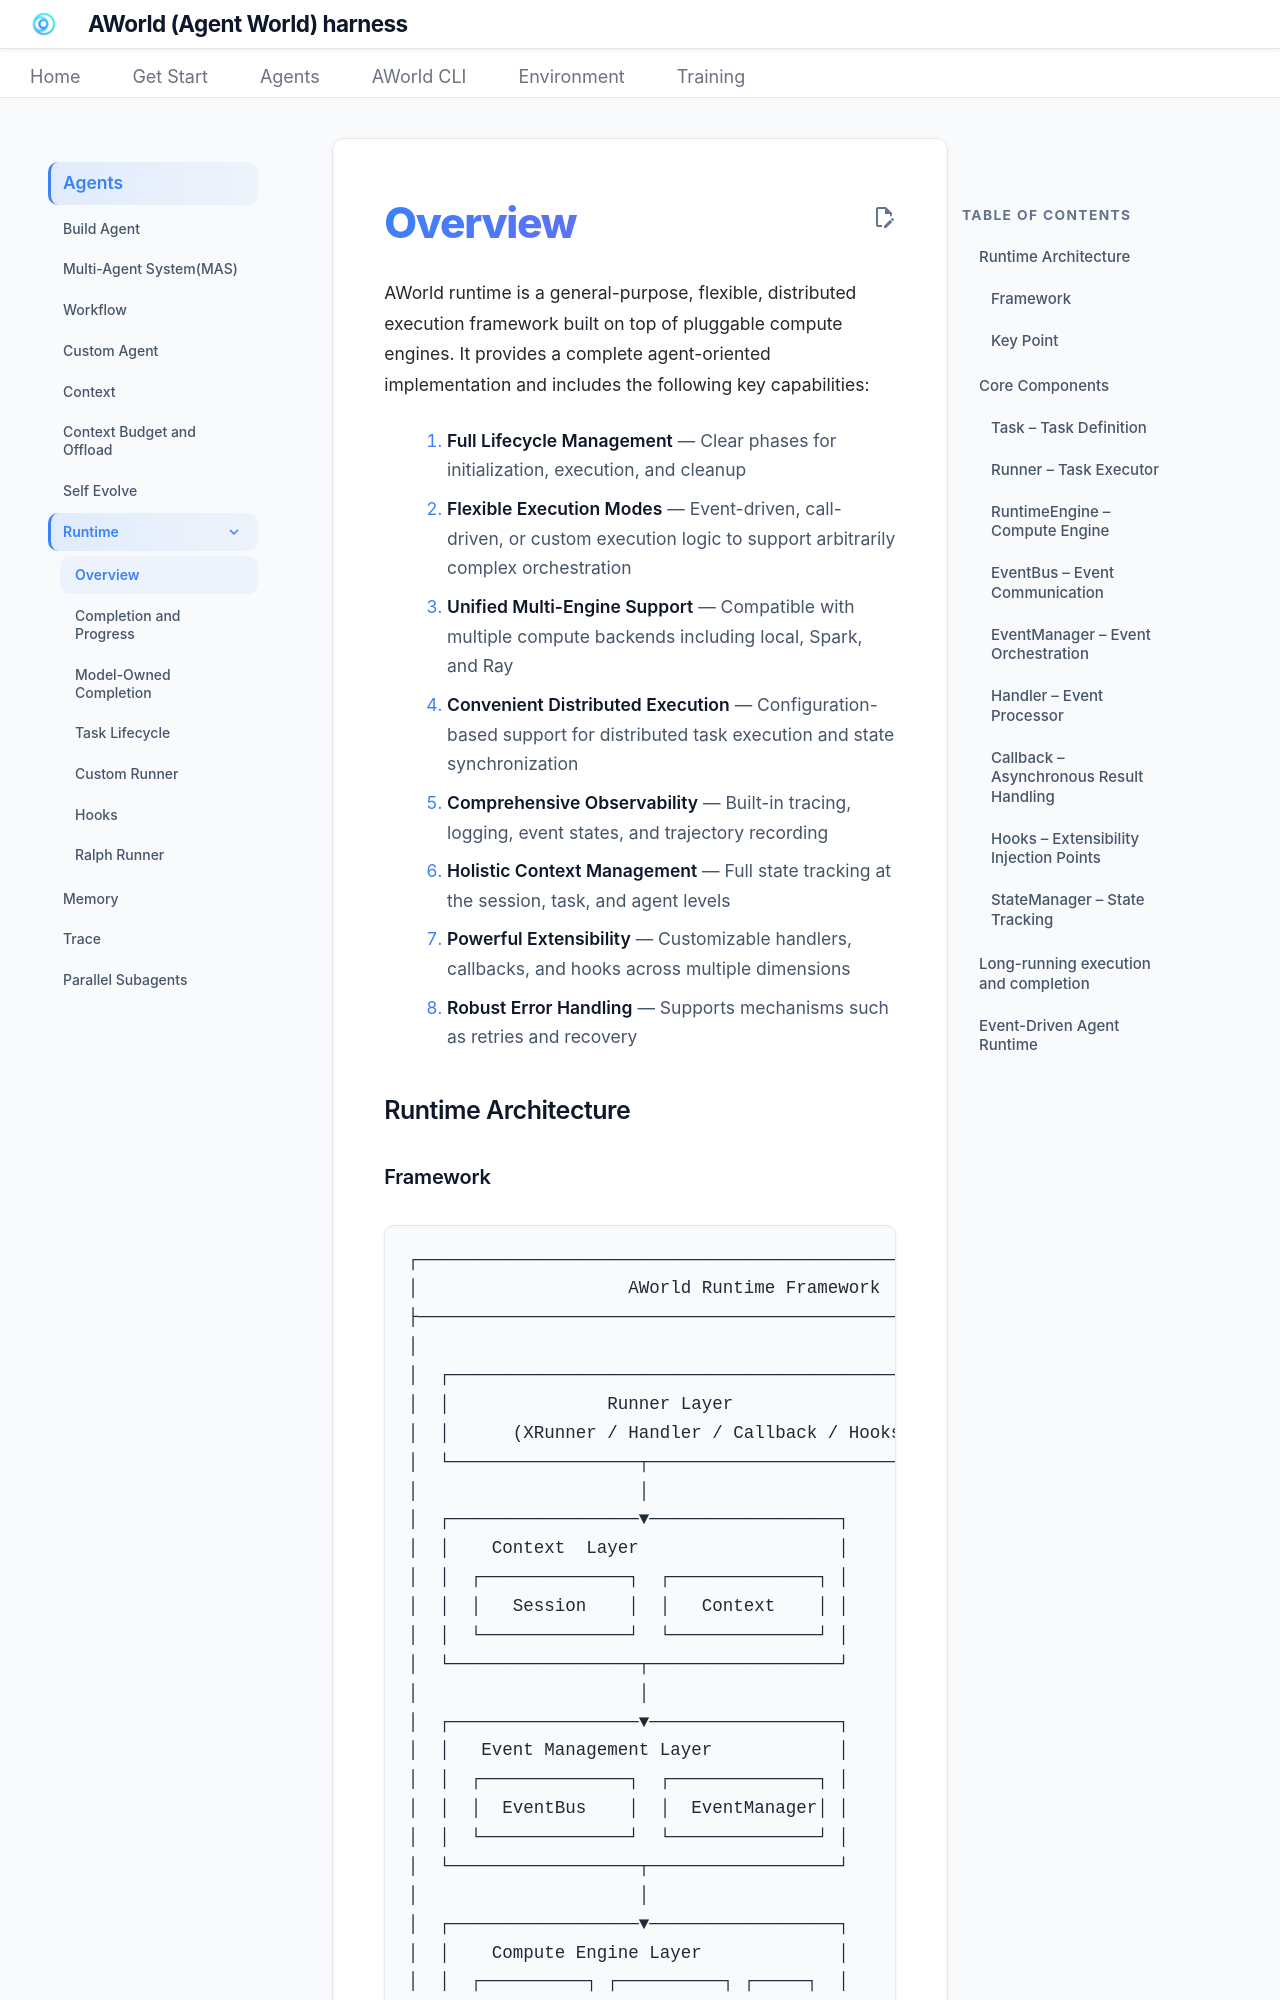

repository: inclusionAI/AWorld · page: Agents/Runtime/Overview/index.html · generator: sphinx

AWorld runtime is a general-purpose, flexible, distributed execution framework built on top of pluggable compute engines. It provides a complete agent-oriented implementation and includes the following key capabilities:

1. **Full Lifecycle Management** — Clear phases for initialization, execution, and cleanup
2. **Flexible Execution Modes** — Event-driven, call-driven, or custom execution logic to support arbitrarily complex orchestration
3. **Unified Multi-Engine Support** — Compatible with multiple compute backends including local, Spark, and Ray
4. **Convenient Distributed Execution** — Configuration-based support for distributed task execution and state synchronization
5. **Comprehensive Observability** — Built-in tracing, logging, event states, and trajectory recording
6. **Holistic Context Management** — Full state tracking at the session, task, and agent levels
7. **Powerful Extensibility** — Customizable handlers, callbacks, and hooks across multiple dimensions
8. **Robust Error Handling** — Supports mechanisms such as retries and recovery

### Runtime Architecture
